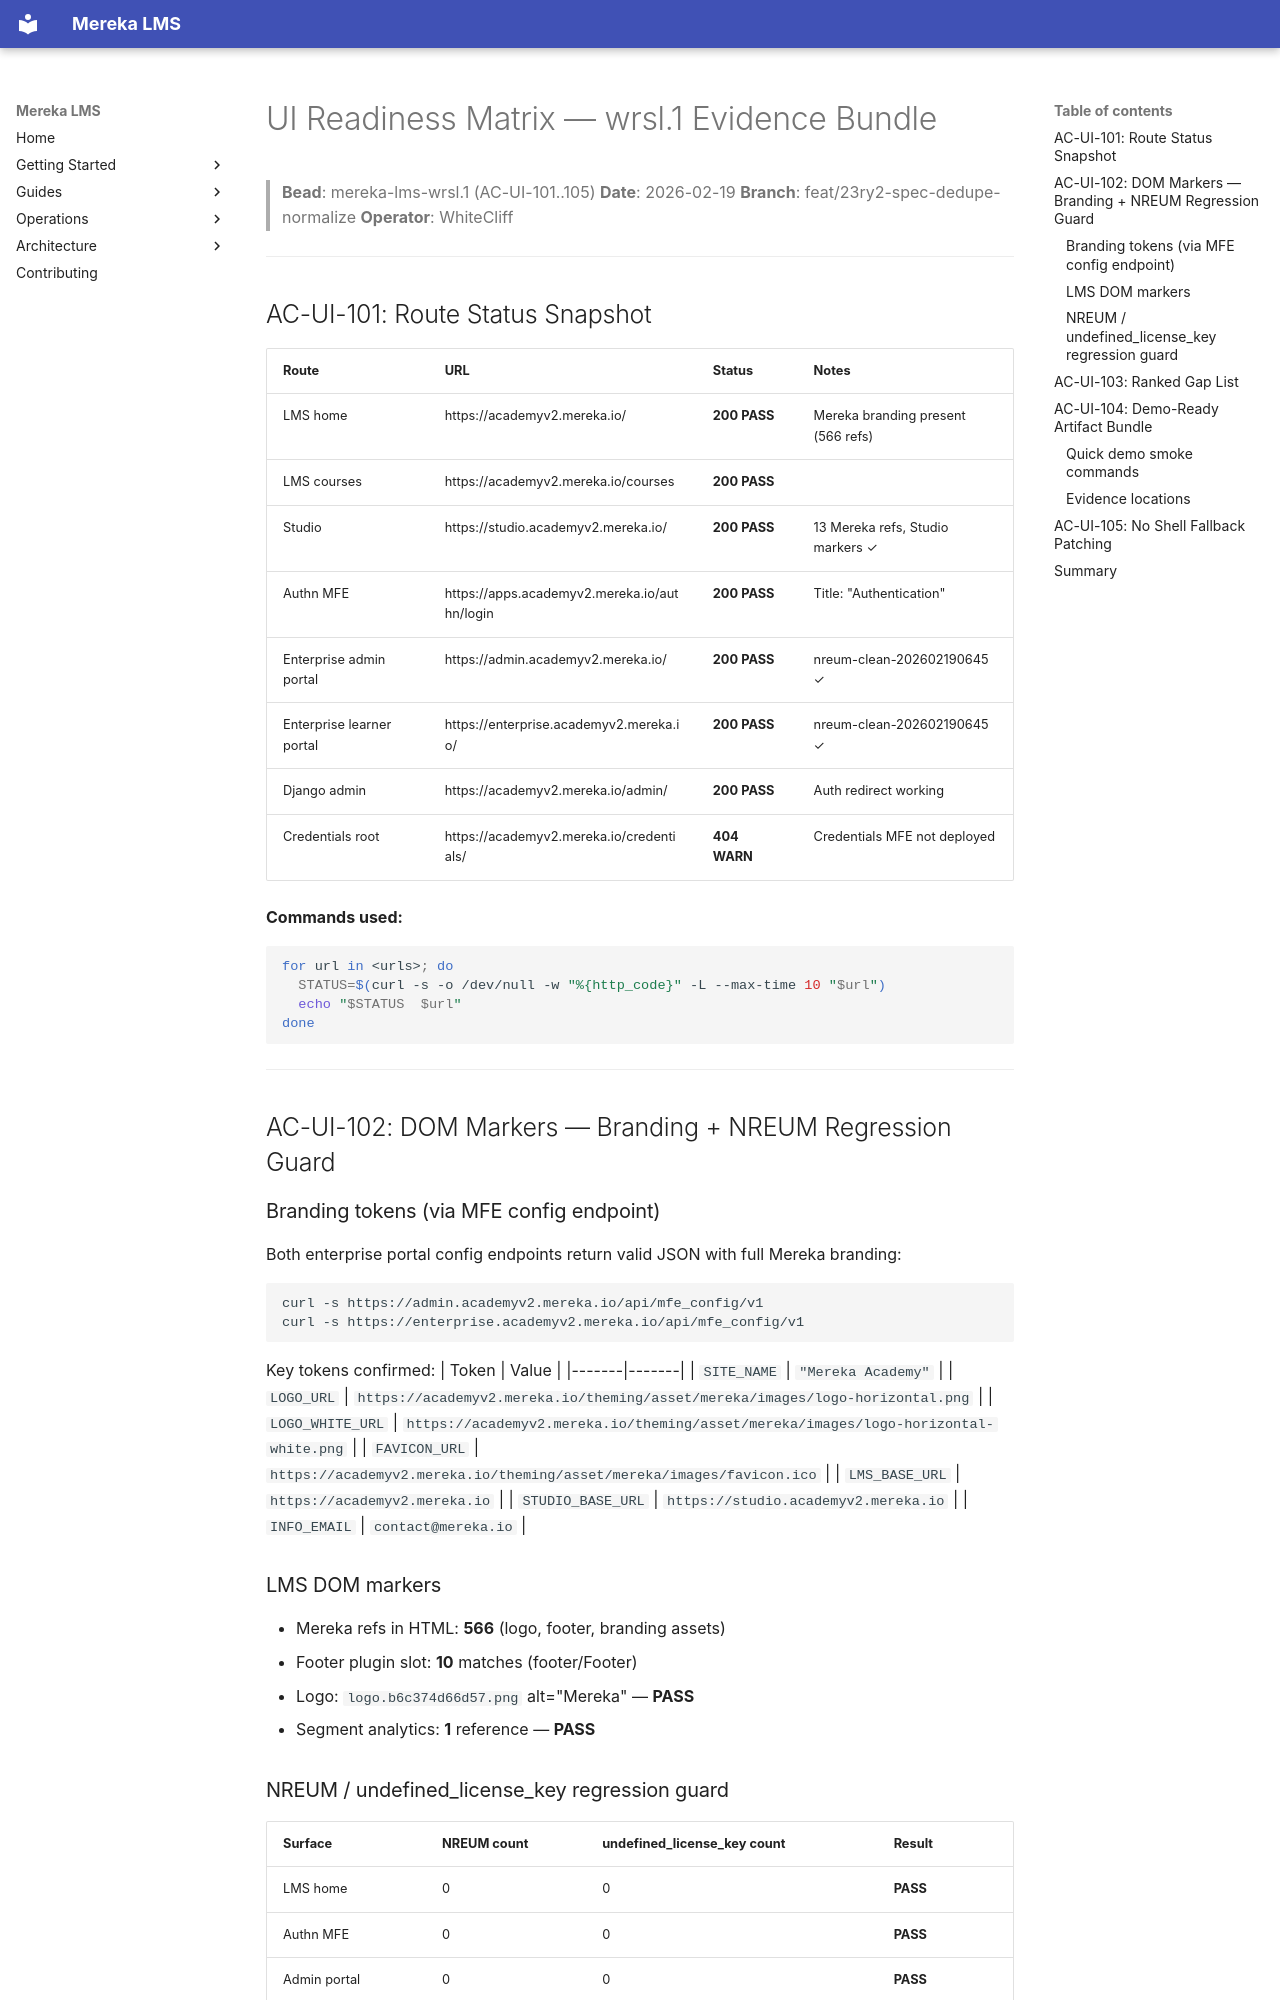

repository: lifeofgurpreet/mereka-lms-prototype · page: archive/evidence/operations/evidence/wrsl1-ui-readiness-matrix/index.html · generator: mkdocs

# UI Readiness Matrix — wrsl.1 Evidence Bundle

> **Bead**: mereka-lms-wrsl.1 (AC-UI-101..105)
> **Date**: 2026-02-19
> **Branch**: feat/23ry2-spec-dedupe-normalize
> **Operator**: WhiteCliff

---

## AC-UI-101: Route Status Snapshot

| Route | URL | Status | Notes |
|-------|-----|--------|-------|
| LMS home | https://academyv2.mereka.io/ | **200 PASS** | Mereka branding present (566 refs) |
| LMS courses | https://academyv2.mereka.io/courses | **200 PASS** | |
| Studio | https://studio.academyv2.mereka.io/ | **200 PASS** | 13 Mereka refs, Studio markers ✓ |
| Authn MFE | https://apps.academyv2.mereka.io/authn/login | **200 PASS** | Title: "Authentication" |
| Enterprise admin portal | https://admin.academyv2.mereka.io/ | **200 PASS** | nreum-clean-202602190645 ✓ |
| Enterprise learner portal | https://enterprise.academyv2.mereka.io/ | **200 PASS** | nreum-clean-202602190645 ✓ |
| Django admin | https://academyv2.mereka.io/admin/ | **200 PASS** | Auth redirect working |
| Credentials root | https://academyv2.mereka.io/credentials/ | **404 WARN** | Credentials MFE not deployed |

**Commands used:**
```bash
for url in <urls>; do
  STATUS=$(curl -s -o /dev/null -w "%{http_code}" -L --max-time 10 "$url")
  echo "$STATUS  $url"
done
```

---

## AC-UI-102: DOM Markers — Branding + NREUM Regression Guard

### Branding tokens (via MFE config endpoint)

Both enterprise portal config endpoints return valid JSON with full Mereka branding:
```bash
curl -s https://admin.academyv2.mereka.io/api/mfe_config/v1
curl -s https://enterprise.academyv2.mereka.io/api/mfe_config/v1
```

Key tokens confirmed:
| Token | Value |
|-------|-------|
| `SITE_NAME` | `"Mereka Academy"` |
| `LOGO_URL` | `https://academyv2.mereka.io/theming/asset/mereka/images/logo-horizontal.png` |
| `LOGO_WHITE_URL` | `https://academyv2.mereka.io/theming/asset/mereka/images/logo-horizontal-white.png` |
| `FAVICON_URL` | `https://academyv2.mereka.io/theming/asset/mereka/images/favicon.ico` |
| `LMS_BASE_URL` | `https://academyv2.mereka.io` |
| `STUDIO_BASE_URL` | `https://studio.academyv2.mereka.io` |
| `INFO_EMAIL` | `contact@mereka.io` |

### LMS DOM markers
- Mereka refs in HTML: **566** (logo, footer, branding assets)
- Footer plugin slot: **10** matches (footer/Footer)
- Logo: `logo.b6c374d66d57.png` alt="Mereka" — **PASS**
- Segment analytics: **1** reference — **PASS**
